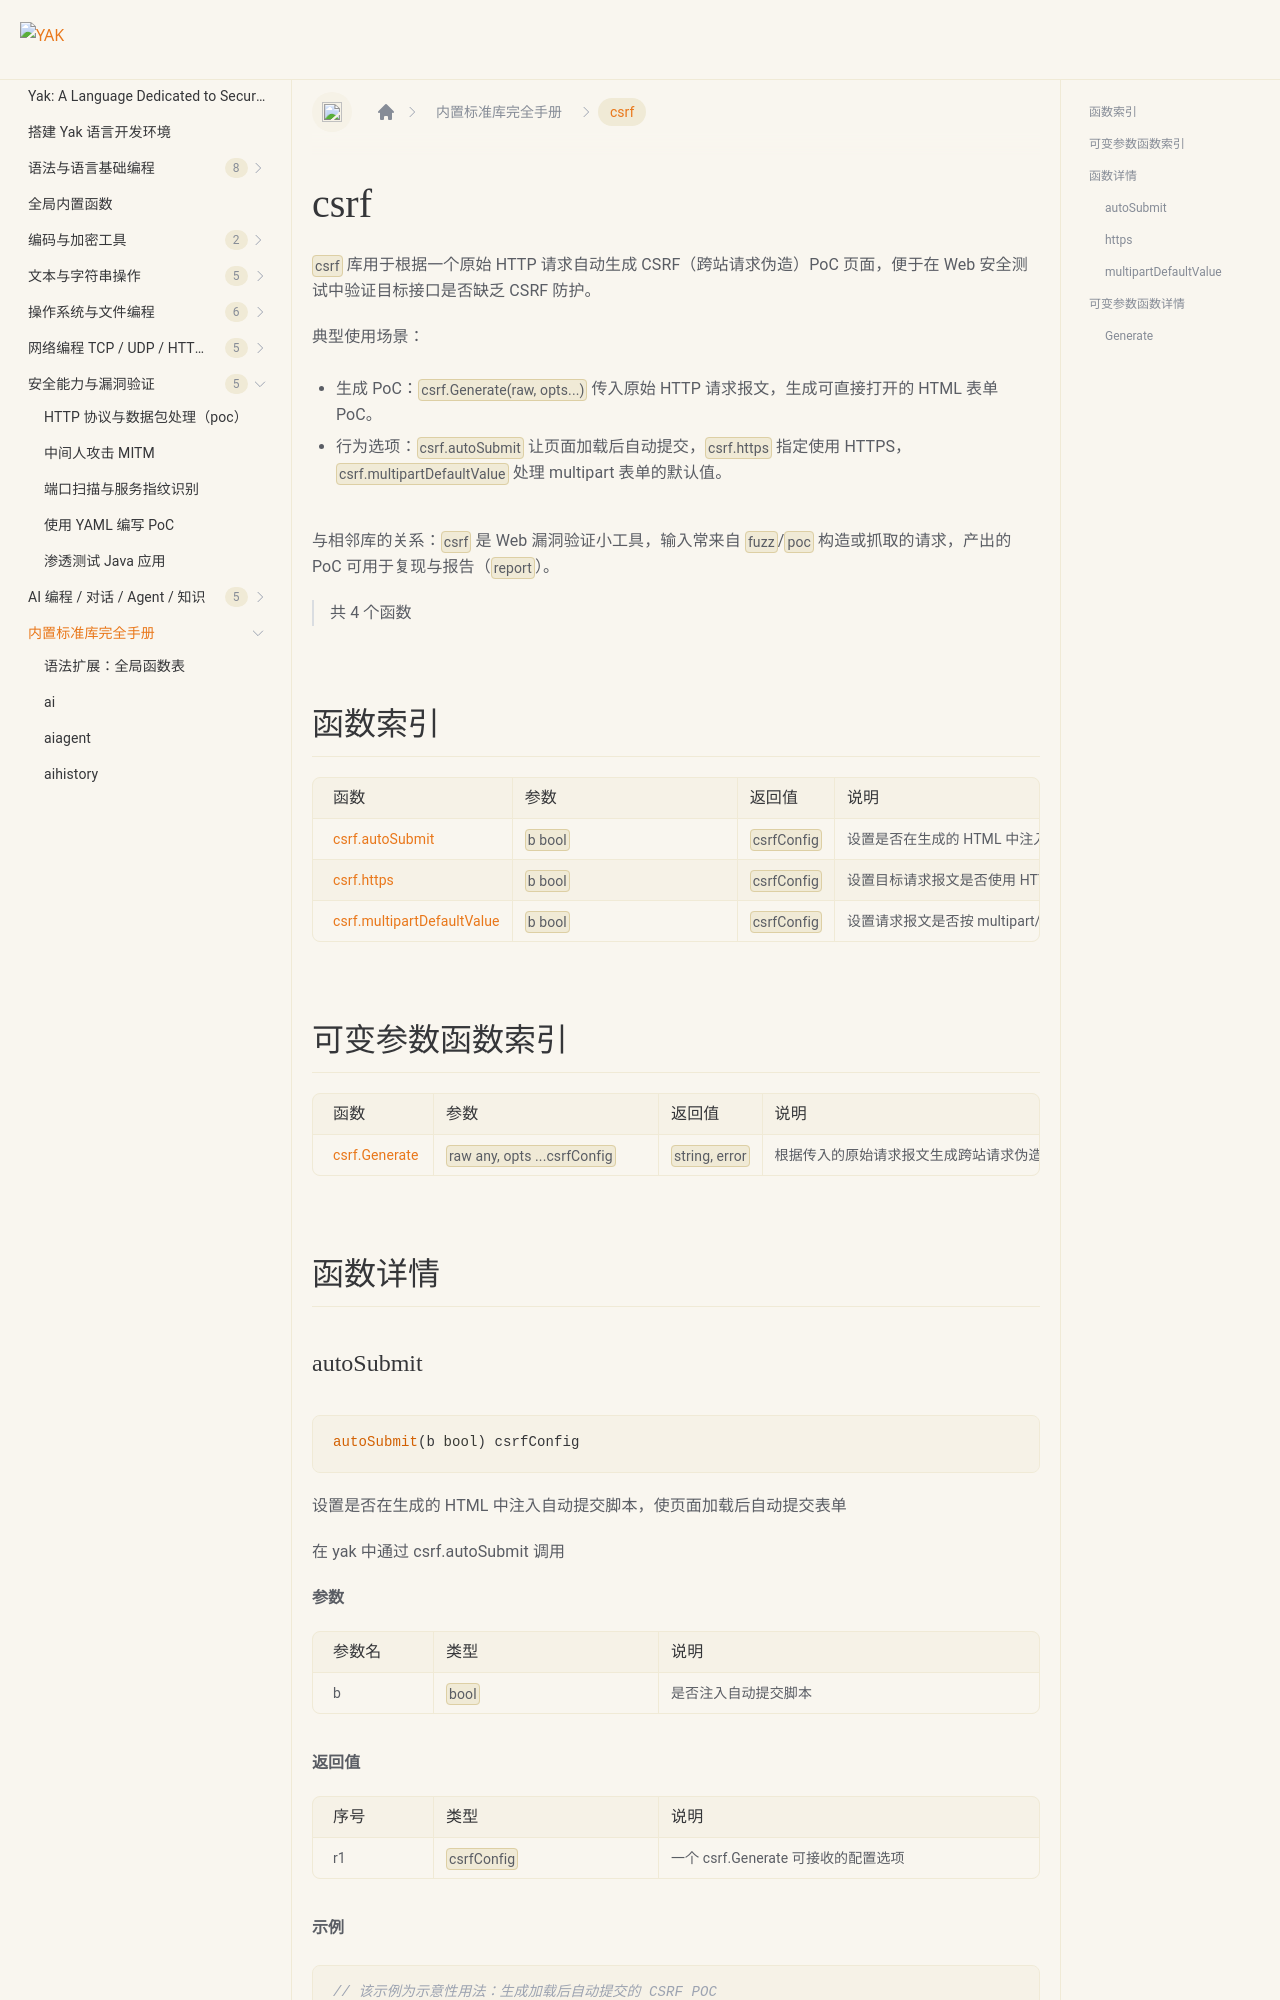

repository: yaklang/yaklang.github.io · page: en/docs/api/csrf/index.html · generator: docusaurus

# csrf {#library-csrf}

`csrf` 库用于根据一个原始 HTTP 请求自动生成 CSRF（跨站请求伪造）PoC 页面，便于在 Web 安全测试中验证目标接口是否缺乏 CSRF 防护。

典型使用场景：

- 生成 PoC：`csrf.Generate(raw, opts...)` 传入原始 HTTP 请求报文，生成可直接打开的 HTML 表单 PoC。
- 行为选项：`csrf.autoSubmit` 让页面加载后自动提交，`csrf.https` 指定使用 HTTPS，`csrf.multipartDefaultValue` 处理 multipart 表单的默认值。

与相邻库的关系：`csrf` 是 Web 漏洞验证小工具，输入常来自 `fuzz`/`poc` 构造或抓取的请求，产出的 PoC 可用于复现与报告（`report`）。

> 共 4 个函数

## 函数索引

|函数|参数|返回值|说明|
|:--|:--|:--|:--|
| [csrf.autoSubmit](#autosubmit) | `b bool` | `csrfConfig` | 设置是否在生成的 HTML 中注入自动提交脚本，使页面加载后自动提交表单 |
| [csrf.https](#https) | `b bool` | `csrfConfig` | 设置目标请求报文是否使用 HTTPS，从而决定生成 POC 中目标 URL 的协议 |
| [csrf.multipartDefaultValue](#multipartdefaultvalue) | `b bool` | `csrfConfig` | 设置请求报文是否按 multipart/form-data 类型处理 |

## 可变参数函数索引

|函数|参数|返回值|说明|
|:--|:--|:--|:--|
| [csrf.Generate](#generate) | `raw any, opts ...csrfConfig` | `string, error` | 根据传入的原始请求报文生成跨站请求伪造(CSRF)类型的漏洞验证(POC) HTML 页面 |

## 函数详情
